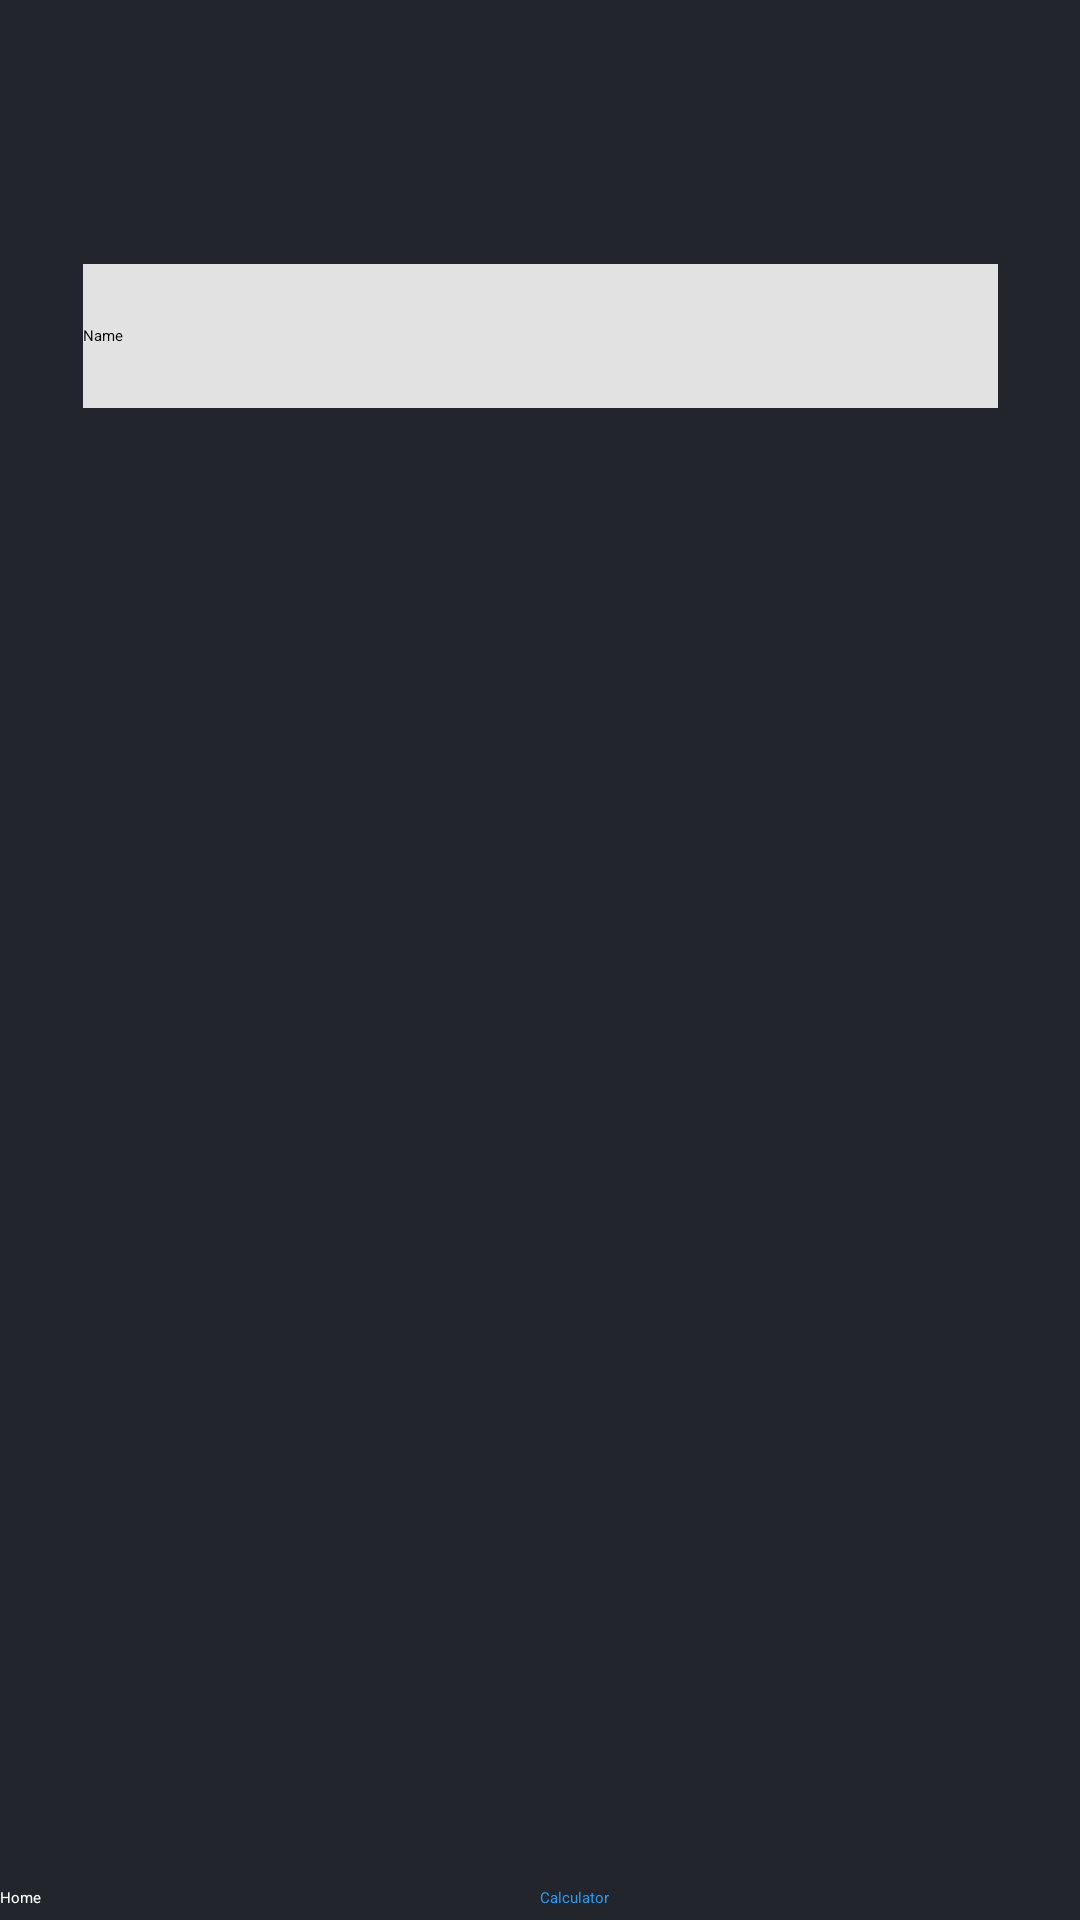

Reconstruct the res/layout file that produces this screen, plus the resources it refers to.
<!-- AndroidManifest.xml: application theme Theme.Calculator -->
<!-- res/layout/activity_home.xml -->
<?xml version="1.0" encoding="utf-8"?>
<androidx.constraintlayout.widget.ConstraintLayout xmlns:android="http://schemas.android.com/apk/res/android"
    xmlns:app="http://schemas.android.com/apk/res-auto"
    xmlns:tools="http://schemas.android.com/tools"
    android:id="@+id/main"
    android:layout_width="match_parent"
    android:layout_height="match_parent"
    android:background="#23252d"
    tools:context=".Home">

    <Button
        android:id="@+id/btnHome"
        android:layout_width="0dp"
        android:layout_height="wrap_content"
        android:layout_marginBottom="4dp"
        android:backgroundTint="@color/dodgerBlue"
        android:text="@string/btnHome"
        android:textColor="@color/white"
        app:layout_constraintBottom_toBottomOf="parent"
        app:layout_constraintEnd_toEndOf="parent"
        app:layout_constraintHorizontal_bias="0.0"
        app:layout_constraintStart_toStartOf="parent"
        app:layout_constraintWidth_percent="0.5" />

    <Button
        android:id="@+id/btnCalculator"
        android:layout_width="0dp"
        android:layout_height="wrap_content"
        android:layout_marginBottom="4dp"
        android:backgroundTint="@color/white"
        android:text="@string/btnCalculator"
        android:textColor="@color/dodgerBlue"
        app:layout_constraintBottom_toBottomOf="parent"
        app:layout_constraintEnd_toEndOf="parent"
        app:layout_constraintHorizontal_bias="1.0"
        app:layout_constraintStart_toStartOf="parent"
        app:layout_constraintWidth_percent="0.5" />

    <Spinner
        android:id="@+id/options"
        android:layout_width="305dp"
        android:layout_height="48dp"
        android:layout_marginTop="88dp"

        android:background="#FFFFFF"
        android:backgroundTint="#E2E2E2"
        android:entries="@array/tvOptions"
        android:spinnerMode="dropdown"
        app:layout_constraintEnd_toEndOf="parent"
        app:layout_constraintStart_toStartOf="parent"
        app:layout_constraintTop_toTopOf="parent" />

    <TextView
        android:id="@+id/txtOptionValue"
        android:layout_width="300dp"
        android:layout_height="wrap_content"
        android:layout_marginTop="88dp"
        android:textAlignment="center"
        android:textColor="#FFFFFF"
        android:textSize="16sp"
        app:layout_constraintEnd_toEndOf="parent"
        app:layout_constraintHorizontal_bias="0.495"
        app:layout_constraintStart_toStartOf="parent"
        app:layout_constraintTop_toBottomOf="@+id/options" />
</androidx.constraintlayout.widget.ConstraintLayout>
<!-- resources referenced by this layout -->
<resources>
  <string-array name="tvOptions">
          <item>Name</item>
          <item>Student ID</item>
          <item>Reflection</item>
      </string-array>
  <color name="dodgerBlue">#2A99F5</color>
  <color name="white">#FFFFFFFF</color>
  <string name="btnCalculator">Calculator</string>
  <string name="btnHome">Home</string>
</resources>
